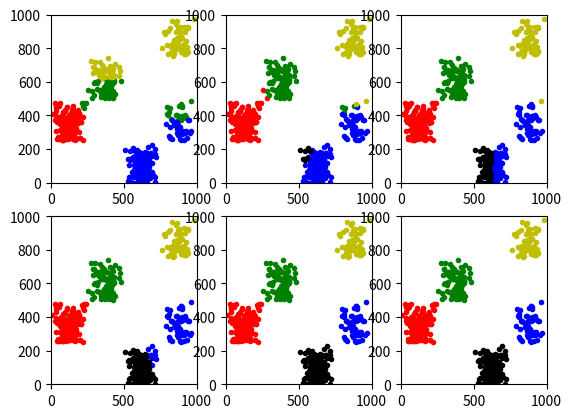

The matplotlib source for this figure:
# 导入需要使用的库
import numpy as np
import matplotlib.pyplot as plt
import random

# 计算两个点之间的欧氏距离
def get_distance(p1, p2):
    diff = [x - y for x, y in zip(p1, p2)]
    distance = np.sqrt(sum(map(lambda x: x ** 2, diff)))
    return distance

# 计算一组点的中心点
def calc_center_point(cluster):
    N = len(cluster)
    m = np.matrix(cluster).transpose().tolist()
    center_point = [sum(x) / N for x in m]
    return center_point

# 检查两个中心点是否有差别
def check_center_diff(center, new_center):
    n = len(center)
    for c, nc in zip(center, new_center):
        if c != nc:
            return False
    return True

# K-means算法的实现
def K_means(points, center_points):
    N = len(points)  # 样本个数
    n = len(points[0])  # 单个样本的维度
    k = len(center_points)  # k值大小

    tot = 0
    while True:  # 迭代
        temp_center_points = []  # 记录中心点

        clusters = []  # 记录聚类的结果
        for c in range(0, k):
            clusters.append([])  # 初始化

        # 针对每个点，寻找距离其最近的中心点（寻找组织）
        for i, data in enumerate(points):
            distances = []
            for center_point in center_points:
                distances.append(get_distance(data, center_point))
            index = distances.index(min(distances))  # 找到最小的距离的那个中心点的索引，

            clusters[index].append(data)  # 那么这个中心点代表的簇，里面增加一个样本

        tot += 1
        print(tot, '次迭代   ', clusters)
        k = len(clusters)
        colors = ['r.', 'g.', 'b.', 'k.', 'y.']  # 颜色和点的样式
        for i, cluster in enumerate(clusters):
            data = np.array(cluster)
            data_x = [x[0] for x in data]
            data_y = [x[1] for x in data]
            plt.subplot(2, 3, tot)
            plt.plot(data_x, data_y, colors[i])
            plt.axis([0, 1000, 0, 1000])

        # 重新计算中心点（该步骤可以与下面判断中心点是否发生变化这个步骤，调换顺序）
        for cluster in clusters:
            temp_center_points.append(calc_center_point(cluster))

        # 在计算中心点的时候，需要将原来的中心点算进去
        for j in range(0, k):
            if len(clusters[j]) == 0:
                temp_center_points[j] = center_points[j]

        # 判断中心点是否发生变化：即，判断聚类前后样本的类别是否发生变化
        for c, nc in zip(center_points, temp_center_points):
            if not check_center_diff(c, nc):
                center_points = temp_center_points[:]  # 复制一份
                break
        else:  # 如果没有变化，那么退出迭代，聚类结束
            break

    plt.show()
    return clusters  # 返回聚类的结果

# 随机生成测试数据集
def get_test_data():
    N = 1000

    # 产生点的区域
    area_1 = [0, N / 4, N / 4, N / 2]
    area_2 = [N / 2, 3 * N / 4, 0, N / 4]
    area_3 = [N / 4, N / 2, N / 2, 3 * N / 4]
    area_4 = [3 * N / 4, N, 3 * N / 4, N]
    area_5 = [3 * N / 4, N, N / 4, N / 2]

    areas = [area_1, area_2, area_3, area_4, area_5]
    k = len(areas)

    # 在各个区域内，随机产生一些点
    points = []
    for area in areas:
        rnd_num_of_points = random.randint(50, 200)
        for r in range(0, rnd_num_of_points):
            rnd_add = random.randint(0, 100)
            rnd_x = random.randint(area[0] + rnd_add, area[1] - rnd_add)
            rnd_y = random.randint(area[2], area[3] - rnd_add)
            points.append([rnd_x, rnd_y])

    # 自定义中心点，目标聚类个数为5，因此选定5个中心点
    center_points = [[0, 250], [500, 500], [500, 250], [500, 250], [500, 750]]

    return points, center_points

# 主函数
if __name__ == '__main__':
    points, center_points = get_test_data()
    clusters = K_means(points, center_points)
    print('#######最终结果##########')
    for i, cluster in enumerate(clusters):
        print('cluster ', i, ' ', cluster)
